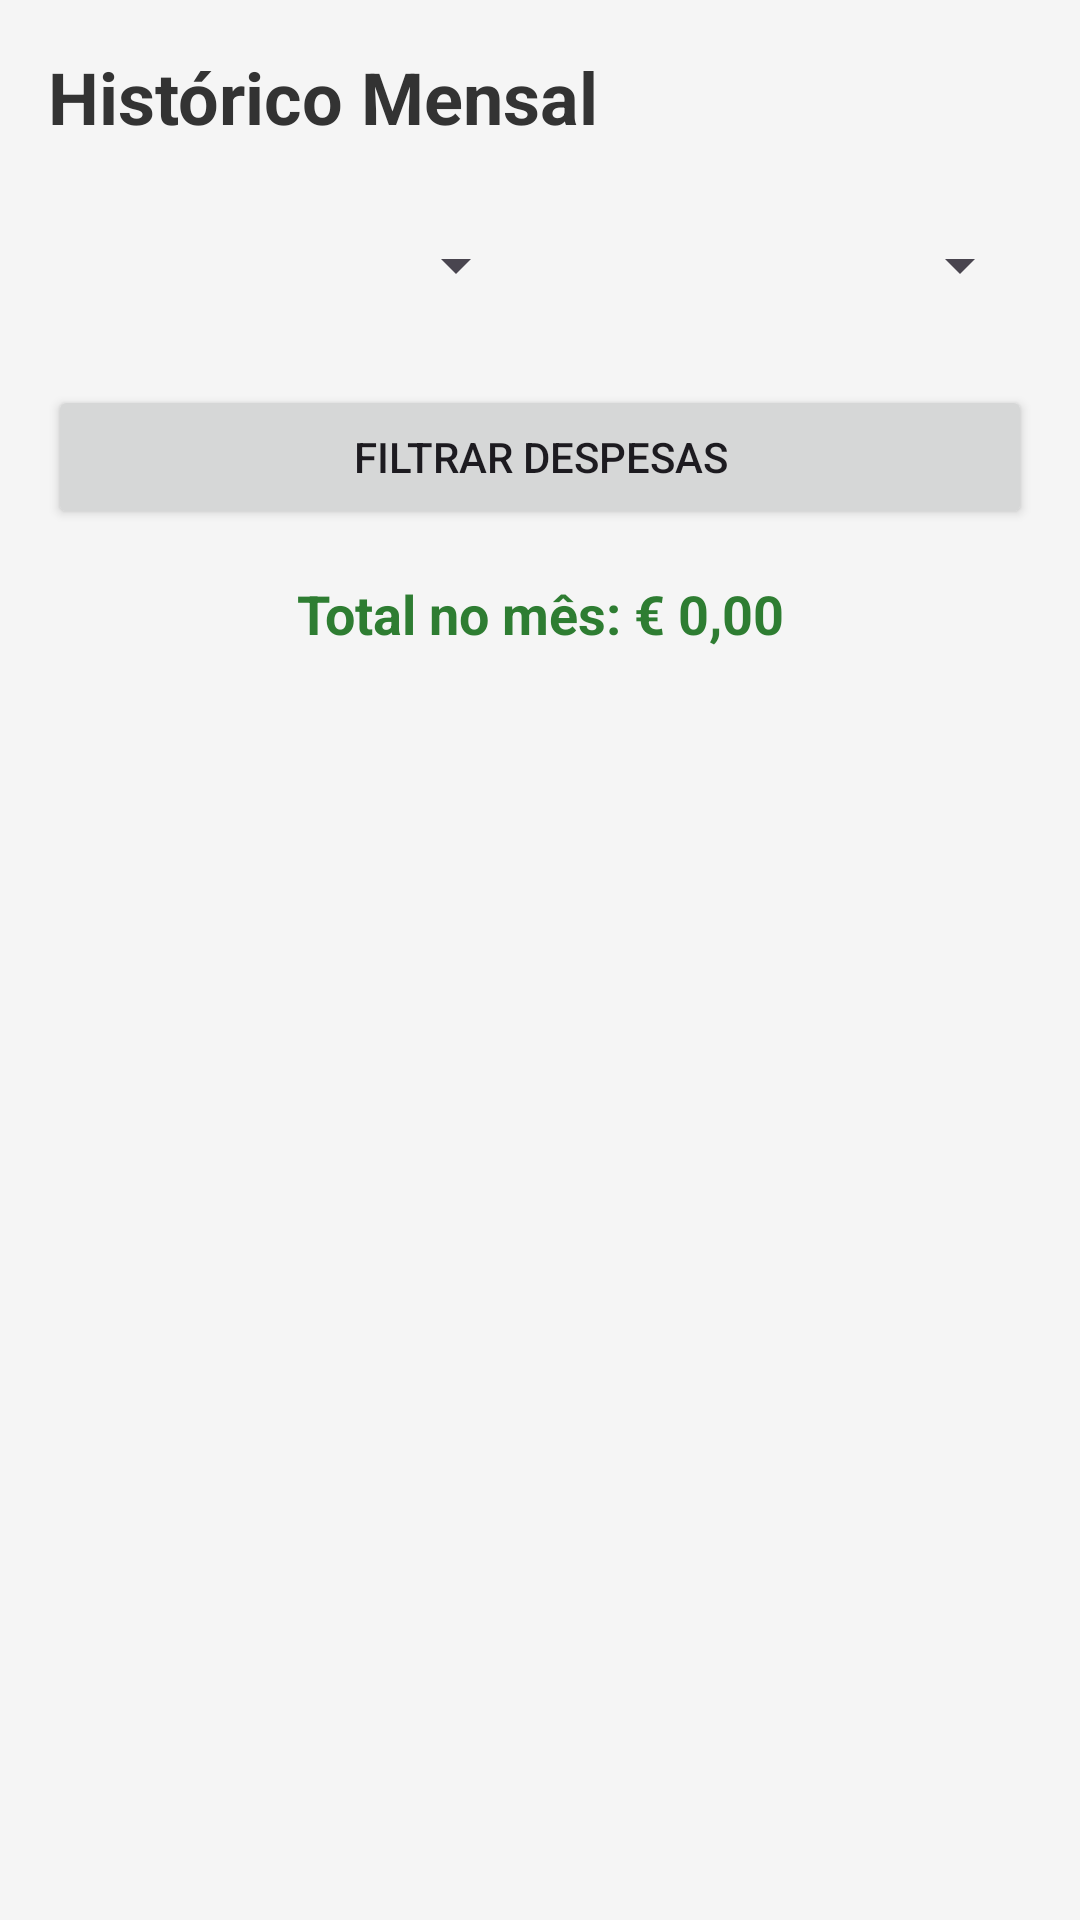

Produce the Android XML layout that renders to this screen, including the resource entries it uses.
<!-- AndroidManifest.xml: application theme Theme.ProjetoFindPower -->
<!-- res/layout/activity_historico_mensal.xml -->
<?xml version="1.0" encoding="utf-8"?>
<LinearLayout xmlns:android="http://schemas.android.com/apk/res/android"
    android:id="@+id/main"
    android:layout_width="match_parent"
    android:layout_height="match_parent"
    android:orientation="vertical"
    android:padding="16dp"
    android:background="#F5F5F5">

    <TextView
        android:layout_width="wrap_content"
        android:layout_height="wrap_content"
        android:text="Histórico Mensal"
        android:textSize="24sp"
        android:textStyle="bold"
        android:textColor="#333"
        android:layout_marginBottom="16dp" />

    <LinearLayout
        android:layout_width="match_parent"
        android:layout_height="wrap_content"
        android:orientation="horizontal"
        android:layout_marginBottom="16dp">

        <Spinner
            android:id="@+id/spinnerMes"
            android:layout_width="0dp"
            android:layout_height="48dp"
            android:layout_weight="1"
            android:layout_marginEnd="8dp" />

        <Spinner
            android:id="@+id/spinnerAno"
            android:layout_width="0dp"
            android:layout_height="48dp"
            android:layout_weight="1" />
    </LinearLayout>

    <Button
        android:id="@+id/btnFiltrar"
        android:layout_width="match_parent"
        android:layout_height="wrap_content"
        android:text="Filtrar Despesas"
        android:layout_marginBottom="16dp" />

    <TextView
        android:id="@+id/txtTotalMes"
        android:layout_width="match_parent"
        android:layout_height="wrap_content"
        android:text="Total no mês: € 0,00"
        android:textSize="18sp"
        android:textStyle="bold"
        android:textColor="#2E7D32"
        android:gravity="center"
        android:layout_marginBottom="16dp" />

    <androidx.recyclerview.widget.RecyclerView
        android:id="@+id/recyclerDespesas"
        android:layout_width="match_parent"
        android:layout_height="match_parent" />

</LinearLayout>
<!-- resources referenced by this layout -->
<resources>
  <style name="Theme.ProjetoFindPower" parent="Base.Theme.ProjetoFindPower" />
  <style name="Base.Theme.ProjetoFindPower" parent="Theme.Material3.DayNight.NoActionBar">
          
          
      </style>
</resources>
